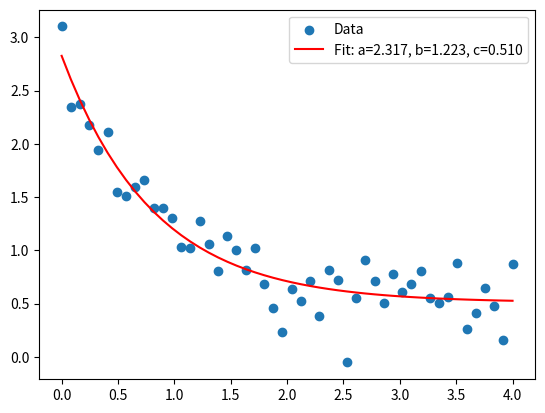

The script that saved this image:
import numpy as np
import matplotlib.pyplot as plt
from scipy.optimize import curve_fit

# define the model function
def model_func(x, a, b, c):
    return a * np.exp(-b * x) + c

# datapoints
x = np.linspace(0, 4, 50)
y = model_func(x, 2.5, 1.3, 0.5) + 0.2 * np.random.normal(size=x.size)

# use curve fit to estimate the parameters
popt, pcov = curve_fit(model_func, x, y, p0=[2, 1, 0.5])


plt.figure()
plt.scatter(x, y, label='Data')
plt.plot(x, model_func(x, *popt), 'r-', label='Fit: a=%5.3f, b=%5.3f, c=%5.3f' % tuple(popt))
plt.legend()
plt.show()
